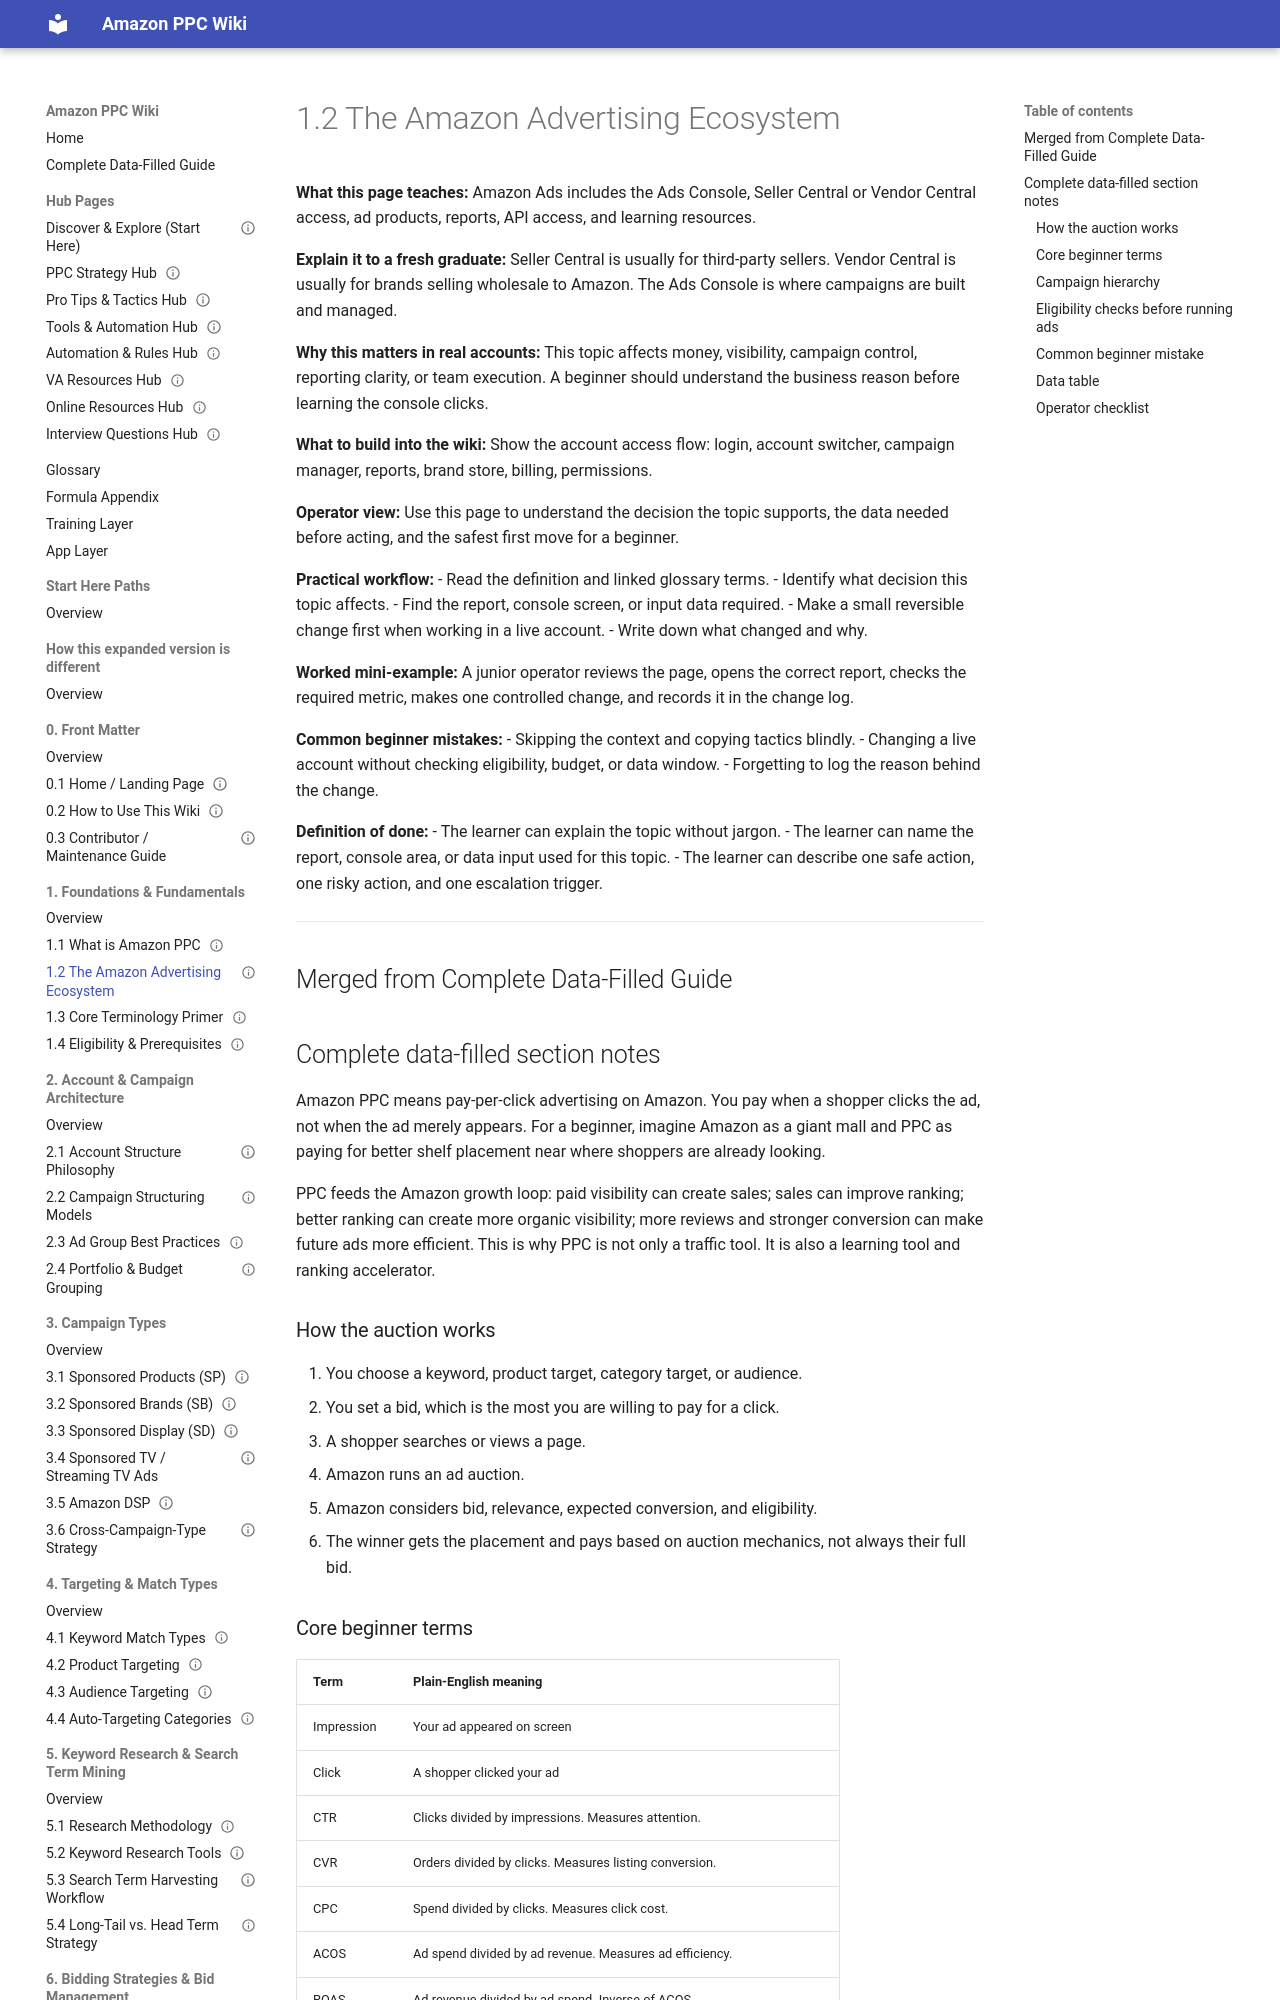

repository: projectamazonph/Amazon-Wiki · page: sections/01-1-foundations-and-fundamentals/1-2-1-2-the-amazon-advertising-ecosystem/index.html · generator: mkdocs

---
title: "1.2 The Amazon Advertising Ecosystem"
page_id: "1-2"
section: "1. Foundations & Fundamentals"
learner_level: "Foundational"
topic_tags: ["amazon-ppc"]
delivery_format: ["self-paced", "instructor-led"]
estimated_time_minutes: 15
owner: "PPC Training Team"
review_cycle: "Quarterly"
last_verified_against_live_console: null
source_doc: "Amazon_PPC_Wiki_Fresh_Graduate_Guide_EXPANDED.docx"
status: "draft-ready"
---
